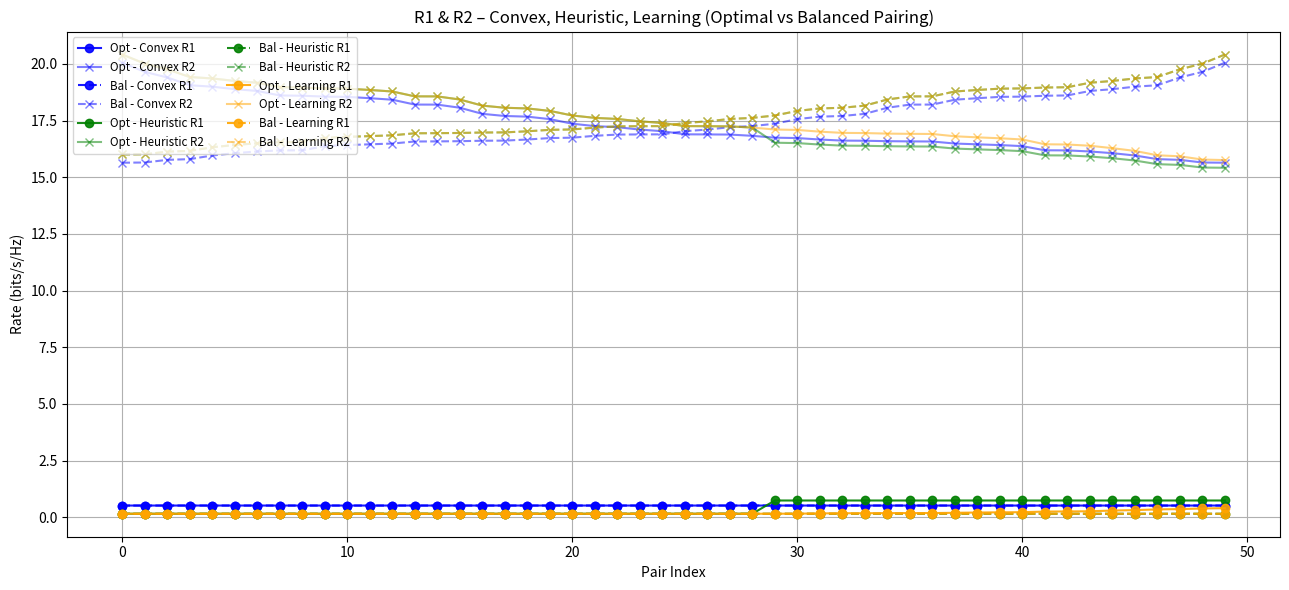

The script that saved this image:
import numpy as np
import pandas as pd
import matplotlib.pyplot as plt

# === Parameters ===
np.random.seed(42)
N = 100
alpha = 3.5
P_total = 1.0
sigma_squared = 1e-9
qos_threshold = 0.0001

# === Generate channel gains
d = np.random.uniform(50, 500, N)
g = np.random.rayleigh(scale=1.0, size=N)
h = g / (d ** (alpha / 2))
sorted_indices = np.argsort(h)

# === Pairing
opt_pairs = [(min(h[sorted_indices[i]], h[sorted_indices[-(i + 1)]]),
              max(h[sorted_indices[i]], h[sorted_indices[-(i + 1)]]))
             for i in range(N // 2)]

bal_pairs = [(min(h[sorted_indices[i]], h[sorted_indices[i + N // 2]]),
              max(h[sorted_indices[i]], h[sorted_indices[i + N // 2]]))
             for i in range(N // 2)]

# === NOMA Rate Function
def noma_rate(P1, P2, h1, h2):
    R1 = np.log2(1 + (P1 * h1) / (P2 * h1 + sigma_squared))
    R2 = np.log2(1 + (P2 * h2) / sigma_squared)
    return R1, R2

# === Strategy Evaluation
def evaluate(pairs, strategy):
    R1s, R2s, total_rate, qos_fails = [], [], 0, 0
    for h1, h2 in pairs:
        if strategy == "convex":
            P1, P2 = 0.3 * P_total, 0.7 * P_total
        elif strategy == "heuristic":
            if h2 / h1 > 4:
                P1, P2 = 0.1 * P_total, 0.9 * P_total
            else:
                P1, P2 = 0.4 * P_total, 0.6 * P_total
        elif strategy == "learning":
            ratio = h1 / (h1 + h2)
            P1 = max(0.1, ratio * 0.5)
            P2 = P_total - P1
        R1, R2 = noma_rate(P1, P2, h1, h2)
        R1s.append(R1)
        R2s.append(R2)
        total_rate += R1 + R2
        if abs(h2 - h1) < qos_threshold:
            qos_fails += 1
    return {
        "Avg Rate": total_rate / len(pairs),
        "QoS Fails": qos_fails,
        "R1": R1s,
        "R2": R2s
    }

# === Run all 6 combinations
strategies = ["convex", "heuristic", "learning"]
results = {}
for strat in strategies:
    results[f"Opt-{strat}"] = evaluate(opt_pairs, strat)
    results[f"Bal-{strat}"] = evaluate(bal_pairs, strat)

# === Summary Table
summary_df = pd.DataFrame({
    name: {"Avg Rate": res["Avg Rate"], "QoS Fails": res["QoS Fails"]}
    for name, res in results.items()
}).T

# Print & Save
print("\n=== Summary of Power Allocation (3 Strategies × 2 Pairings) ===")
print(summary_df.to_string(index=True))
summary_df.to_csv("combined_power_allocation_summary.csv")

# === Combined Plot
plt.figure(figsize=(13, 6))
colors = {
    "convex": "blue",
    "heuristic": "green",
    "learning": "orange"
}
linestyles = {
    "Opt": "-",
    "Bal": "--"
}

for strat in strategies:
    for pairing in ["Opt", "Bal"]:
        r1 = results[f"{pairing}-{strat}"]["R1"]
        r2 = results[f"{pairing}-{strat}"]["R2"]
        label_r1 = f"{pairing} - {strat.capitalize()} R1"
        label_r2 = f"{pairing} - {strat.capitalize()} R2"
        plt.plot(r1, linestyle=linestyles[pairing], marker='o', label=label_r1, color=colors[strat], alpha=0.9)
        plt.plot(r2, linestyle=linestyles[pairing], marker='x', label=label_r2, color=colors[strat], alpha=0.5)

plt.xlabel("Pair Index")
plt.ylabel("Rate (bits/s/Hz)")
plt.title("R1 & R2 – Convex, Heuristic, Learning (Optimal vs Balanced Pairing)")
plt.grid(True)
plt.legend(loc="upper left", fontsize="small", ncol=2)
plt.tight_layout()
plt.savefig("combined_power_allocation_plot.png")
plt.show()
